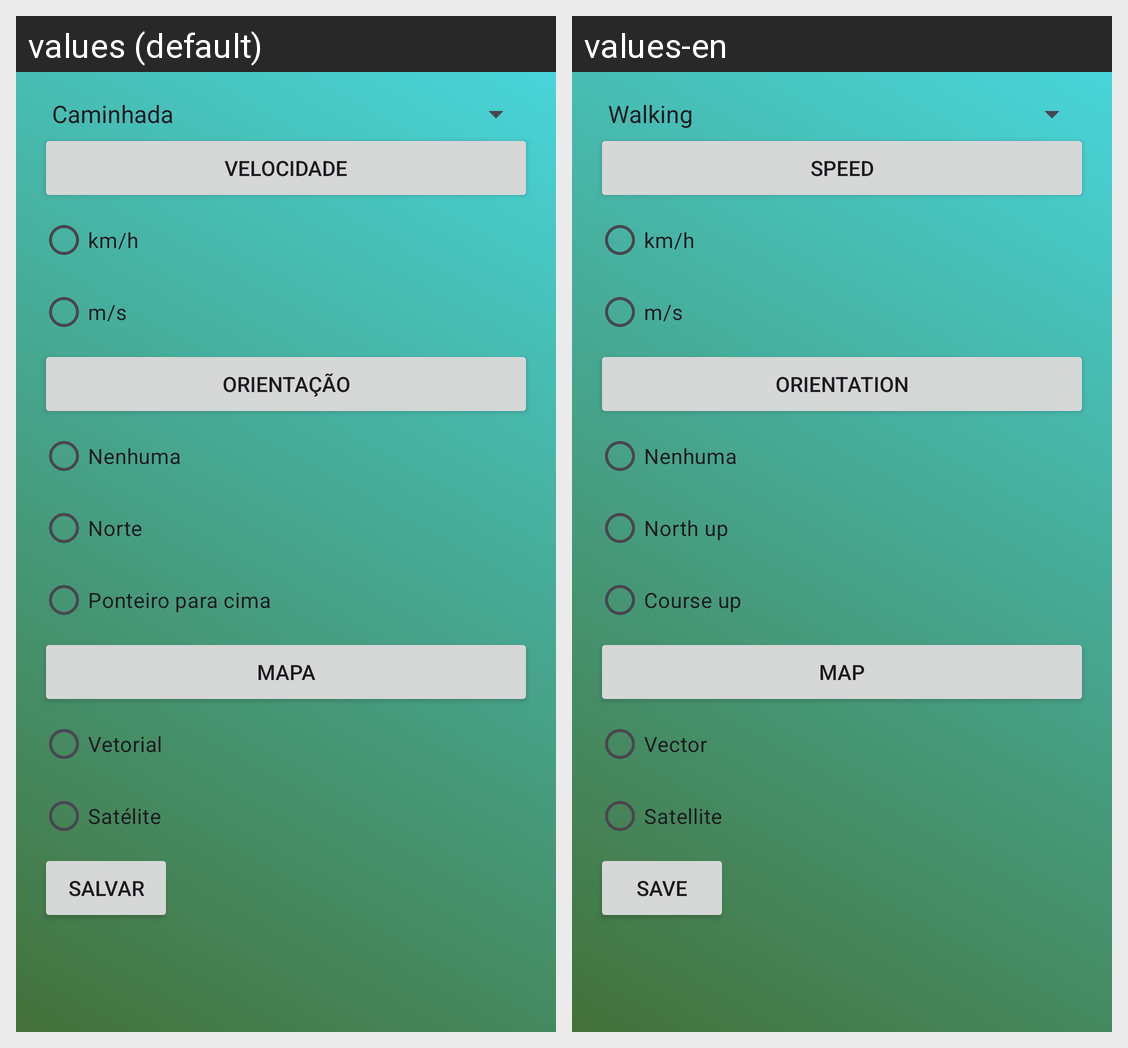

Locale-by-locale string values for the Android screen shown in this grid:
Android screen res/layout/activity_settings.xml rendered under 2 locales, left to right: values (default), values-en. Device: Nexus 5 (rendered at 1080×1920; each locale shown at half size, 540×960, under a caption strip naming it); theme Theme.AVIappacad.
Strings drawn on this screen, with the default value and each locale's value (text and hints the layout hard-codes, and strings that could not be matched under every locale, appear in the picture but are not listed):

name_vel
  values: Velocidade
  values-en: Speed

name_orient
  values: Orientação
  values-en: Orientation

name_dir
  values: Norte
  values-en: North up

name_pont
  values: Ponteiro para cima
  values-en: Course up

map
  values: Mapa
  values-en: Map

vet
  values: Vetorial
  values-en: Vector

sat
  values: Satélite
  values-en: Satellite

save
  values: Salvar
  values-en: Save
